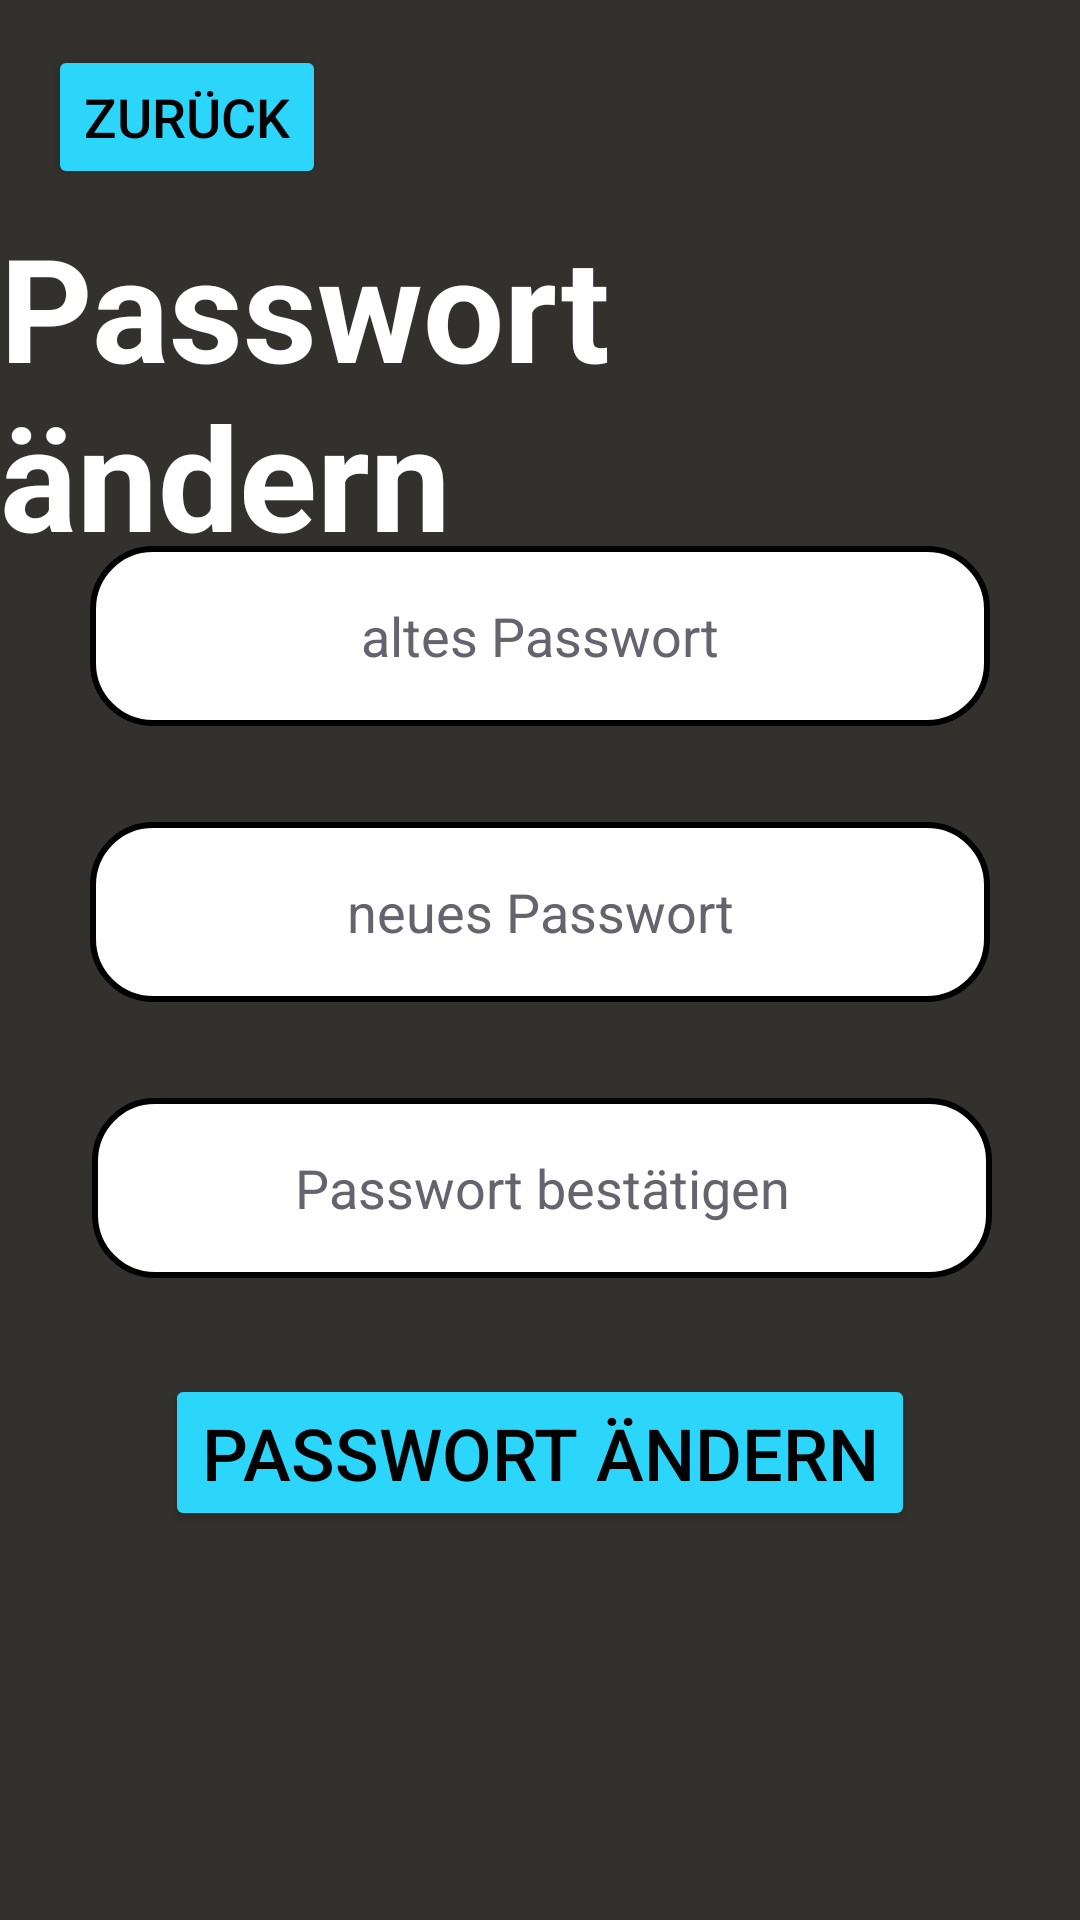

Write the Android layout XML for this screen, with the resource values it uses.
<!-- AndroidManifest.xml: application theme Theme.GymMem -->
<!-- res/layout/activity_passwort_aendern.xml -->
<?xml version="1.0" encoding="utf-8"?>
<androidx.constraintlayout.widget.ConstraintLayout xmlns:android="http://schemas.android.com/apk/res/android"
    xmlns:app="http://schemas.android.com/apk/res-auto"
    xmlns:tools="http://schemas.android.com/tools"
    android:layout_width="match_parent"
    android:layout_height="match_parent"
    android:background="#33312E"
    tools:context=".PasswortAendern">


    <EditText
        android:id="@+id/inputOldPassword"
        android:layout_width="300dp"
        android:layout_height="60dp"
        android:layout_marginBottom="32dp"
        android:background="@drawable/rounded_edittext"
        android:ems="10"
        android:gravity="center_horizontal|center_vertical"
        android:hint="altes Passwort"
        android:inputType="textPassword"
        android:textColor="#000000"
        android:textColorHint="#64636E"
        app:layout_constraintBottom_toTopOf="@+id/inputNewPassword"
        app:layout_constraintEnd_toEndOf="parent"
        app:layout_constraintHorizontal_bias="0.502"
        app:layout_constraintStart_toStartOf="parent" />

    <EditText
        android:id="@+id/inputNewPassword"
        android:layout_width="300dp"
        android:layout_height="60dp"
        android:layout_marginBottom="32dp"
        android:background="@drawable/rounded_edittext"
        android:ems="10"
        android:gravity="center_horizontal|center_vertical"
        android:hint="neues Passwort"
        android:inputType="textPassword"
        android:textColor="#000000"
        android:textColorHint="#64636E"
        app:layout_constraintBottom_toBottomOf="parent"
        app:layout_constraintEnd_toEndOf="parent"
        app:layout_constraintStart_toStartOf="parent"
        app:layout_constraintTop_toTopOf="parent" />

    <EditText
        android:id="@+id/inputPasswordConfirm"
        android:layout_width="300dp"
        android:layout_height="60dp"
        android:layout_marginTop="32dp"
        android:background="@drawable/rounded_edittext"
        android:ems="10"
        android:gravity="center_horizontal|center_vertical"
        android:hint="Passwort bestätigen"
        android:inputType="textPassword"
        android:textColor="#000000"
        android:textColorHint="#64636E"
        app:layout_constraintEnd_toEndOf="parent"
        app:layout_constraintHorizontal_bias="0.513"
        app:layout_constraintStart_toStartOf="parent"
        app:layout_constraintTop_toBottomOf="@+id/inputNewPassword" />

    <Button
        android:id="@+id/changePasswortButton"
        android:layout_width="wrap_content"
        android:layout_height="wrap_content"
        android:layout_marginTop="32dp"
        android:backgroundTint="#2CD6FA"
        android:text="Passwort ändern"
        android:textColor="@color/black"
        android:textSize="24sp"
        app:layout_constraintEnd_toEndOf="parent"
        app:layout_constraintStart_toStartOf="parent"
        app:layout_constraintTop_toBottomOf="@+id/inputPasswordConfirm" />

    <TextView
        android:id="@+id/header"
        android:layout_width="wrap_content"
        android:layout_height="wrap_content"
        android:layout_marginTop="70dp"
        android:text="Passwort ändern"
        android:textColor="#FFFFFF"
        android:textSize="48sp"
        android:textStyle="bold"
        app:layout_constraintEnd_toEndOf="parent"
        app:layout_constraintStart_toStartOf="parent"
        app:layout_constraintTop_toTopOf="parent" />

    <Button
        android:id="@+id/buttonBack"
        android:layout_width="wrap_content"
        android:layout_height="wrap_content"
        android:layout_marginStart="16dp"
        android:layout_marginTop="15dp"
        android:backgroundTint="#2CD6FA"
        android:text="Zurück"
        android:textColor="@color/black"
        android:textSize="18sp"
        app:layout_constraintStart_toStartOf="parent"
        app:layout_constraintTop_toTopOf="parent" />
    <TextView
        android:id="@+id/ausgabe"
        android:layout_width="wrap_content"
        android:layout_height="wrap_content"
        android:layout_marginTop="16dp"
        android:textColor="#FF0000"
        app:layout_constraintEnd_toEndOf="parent"
        app:layout_constraintStart_toStartOf="parent"
        app:layout_constraintTop_toBottomOf="@+id/changePasswortButton" />

</androidx.constraintlayout.widget.ConstraintLayout>
<!-- resources referenced by this layout -->
<resources>
  <color name="black">#FF000000</color>
  <!-- drawable rounded_edittext (drawable) -->
  <?xml version="1.0" encoding="utf-8"?>
  <shape xmlns:android="http://schemas.android.com/apk/res/android"
      android:shape="rectangle"
      android:textColor="@color/black">
      <corners android:radius="20dp"/>
      <solid android:color="#FFFFFF"/>
      <stroke android:width="2dp" android:color="#000000"/>
  </shape>
  <style name="Theme.GymMem" parent="Base.Theme.GymMem" />
  <style name="Base.Theme.GymMem" parent="Theme.Material3.DayNight.NoActionBar">
          
          
      </style>
</resources>
